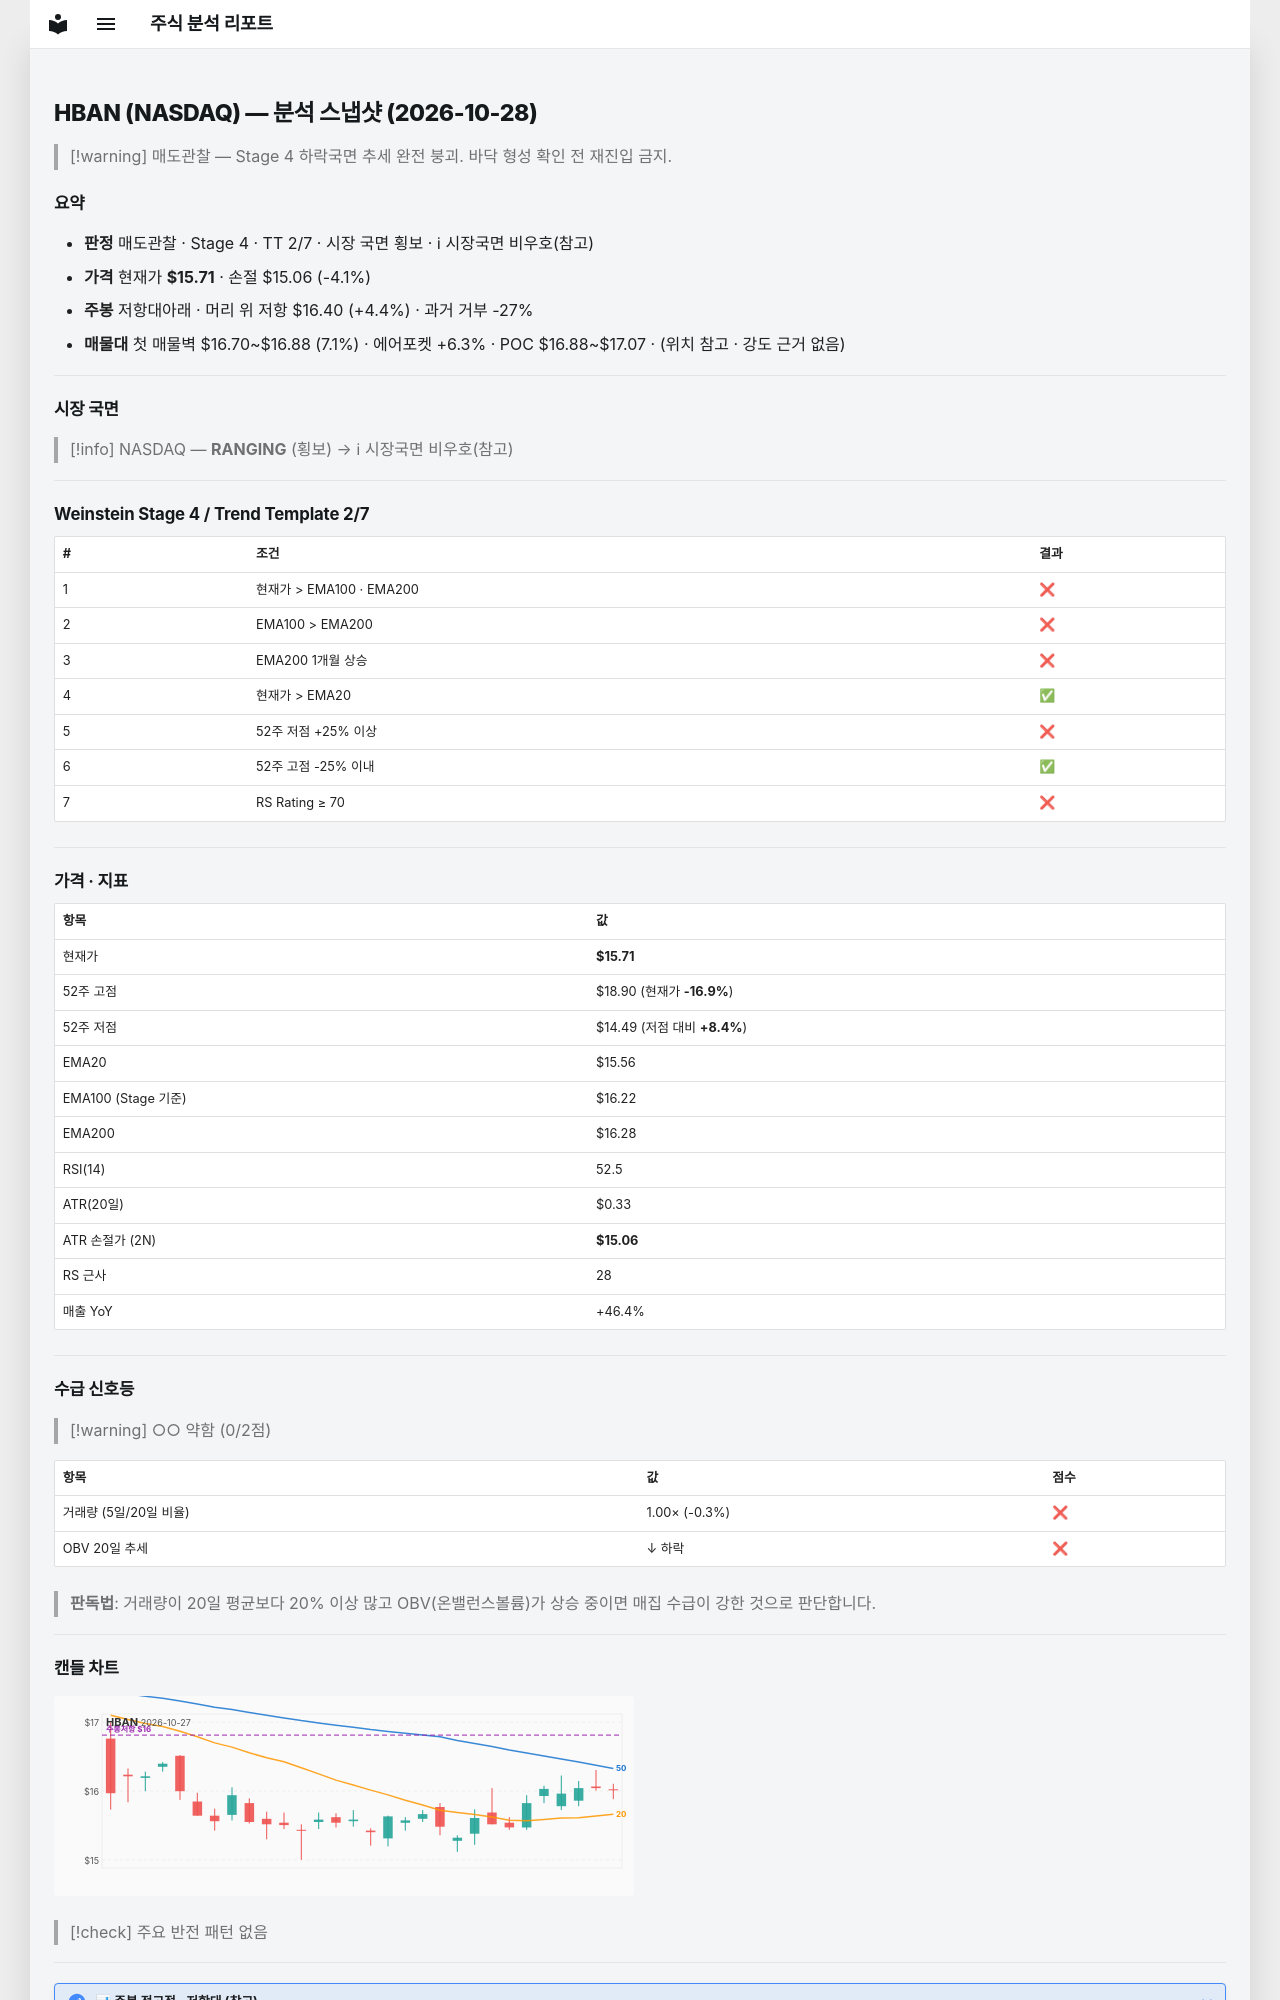

repository: soloandco/stock-reports · page: snapshots/HBAN-2026-10-28/index.html · generator: mkdocs

---
type: analysis-snapshot
title: HBAN 분석 스냅샷
ticker: HBAN
market: NASDAQ
created: 2026-10-28
updated: 2026-10-28
bar-date: 2026-10-27
verdict: 매도관찰
real-rr: 1.06
sma50-gap-pct: 1.0
weekly-position: 저항대아래
weekly-overhead-price: 16.40
weekly-overhead-pct: 4.4
stage: 4
trend-template-score: 2
tt-max: 7
ma-set: ema-20-100-200
price: 15.710000038146973
stop-price: 15.059378401040139
market-regime: RANGING
supply-demand-score: 0/2
supply-demand-label: 약함
status: tracking
tags:
  - stock-agent
  - watchlist
  - HBAN
  - analysis
related:
  - "[[analysis-template]]"
---

# HBAN (NASDAQ) — 분석 스냅샷 (2026-10-28)

> [!warning] 매도관찰 — Stage 4 하락국면
> 추세 완전 붕괴. 바닥 형성 확인 전 재진입 금지.

## 요약

- **판정** 매도관찰 · Stage 4 · TT 2/7 · 시장 국면 횡보 · ℹ 시장국면 비우호(참고)
- **가격** 현재가 **$15.71** · 손절 $15.06 (-4.1%)
- **주봉** 저항대아래 · 머리 위 저항 $16.40 (+4.4%) · 과거 거부 -27%
- **매물대** 첫 매물벽 $16.70~$16.88 (7.1%) · 에어포켓 +6.3% · POC $16.88~$17.07 · (위치 참고 · 강도 근거 없음)

---

## 시장 국면

> [!info] NASDAQ — **RANGING** (횡보) → ℹ 시장국면 비우호(참고)

---

## Weinstein Stage 4 / Trend Template 2/7

| # | 조건 | 결과 |
|---|------|------|
| 1 | 현재가 > EMA100 · EMA200 | ❌ |
| 2 | EMA100 > EMA200 | ❌ |
| 3 | EMA200 1개월 상승 | ❌ |
| 4 | 현재가 > EMA20 | ✅ |
| 5 | 52주 저점 +25% 이상 | ❌ |
| 6 | 52주 고점 -25% 이내 | ✅ |
| 7 | RS Rating ≥ 70 | ❌ |

---

## 가격 · 지표

| 항목 | 값 |
|------|---|
| 현재가 | **$15.71** |
| 52주 고점 | $18.90 (현재가 **-16.9%**) |
| 52주 저점 | $14.49 (저점 대비 **+8.4%**) |
| EMA20 | $15.56 |
| EMA100 (Stage 기준) | $16.22 |
| EMA200 | $16.28 |
| RSI(14) | 52.5 |
| ATR(20일) | $0.33 |
| ATR 손절가 (2N) | **$15.06** |
| RS 근사 | 28 |
| 매출 YoY | +46.4% |

---
## 수급 신호등

> [!warning] ○○ 약함 (0/2점)

| 항목 | 값 | 점수 |
|------|------|------|
| 거래량 (5일/20일 비율) | 1.00× (-0.3%) | ❌ |
| OBV 20일 추세 | ↓ 하락 | ❌ |

> **판독법**: 거래량이 20일 평균보다 20% 이상 많고 OBV(온밸런스볼륨)가 상승 중이면 매집 수급이 강한 것으로 판단합니다.

---
